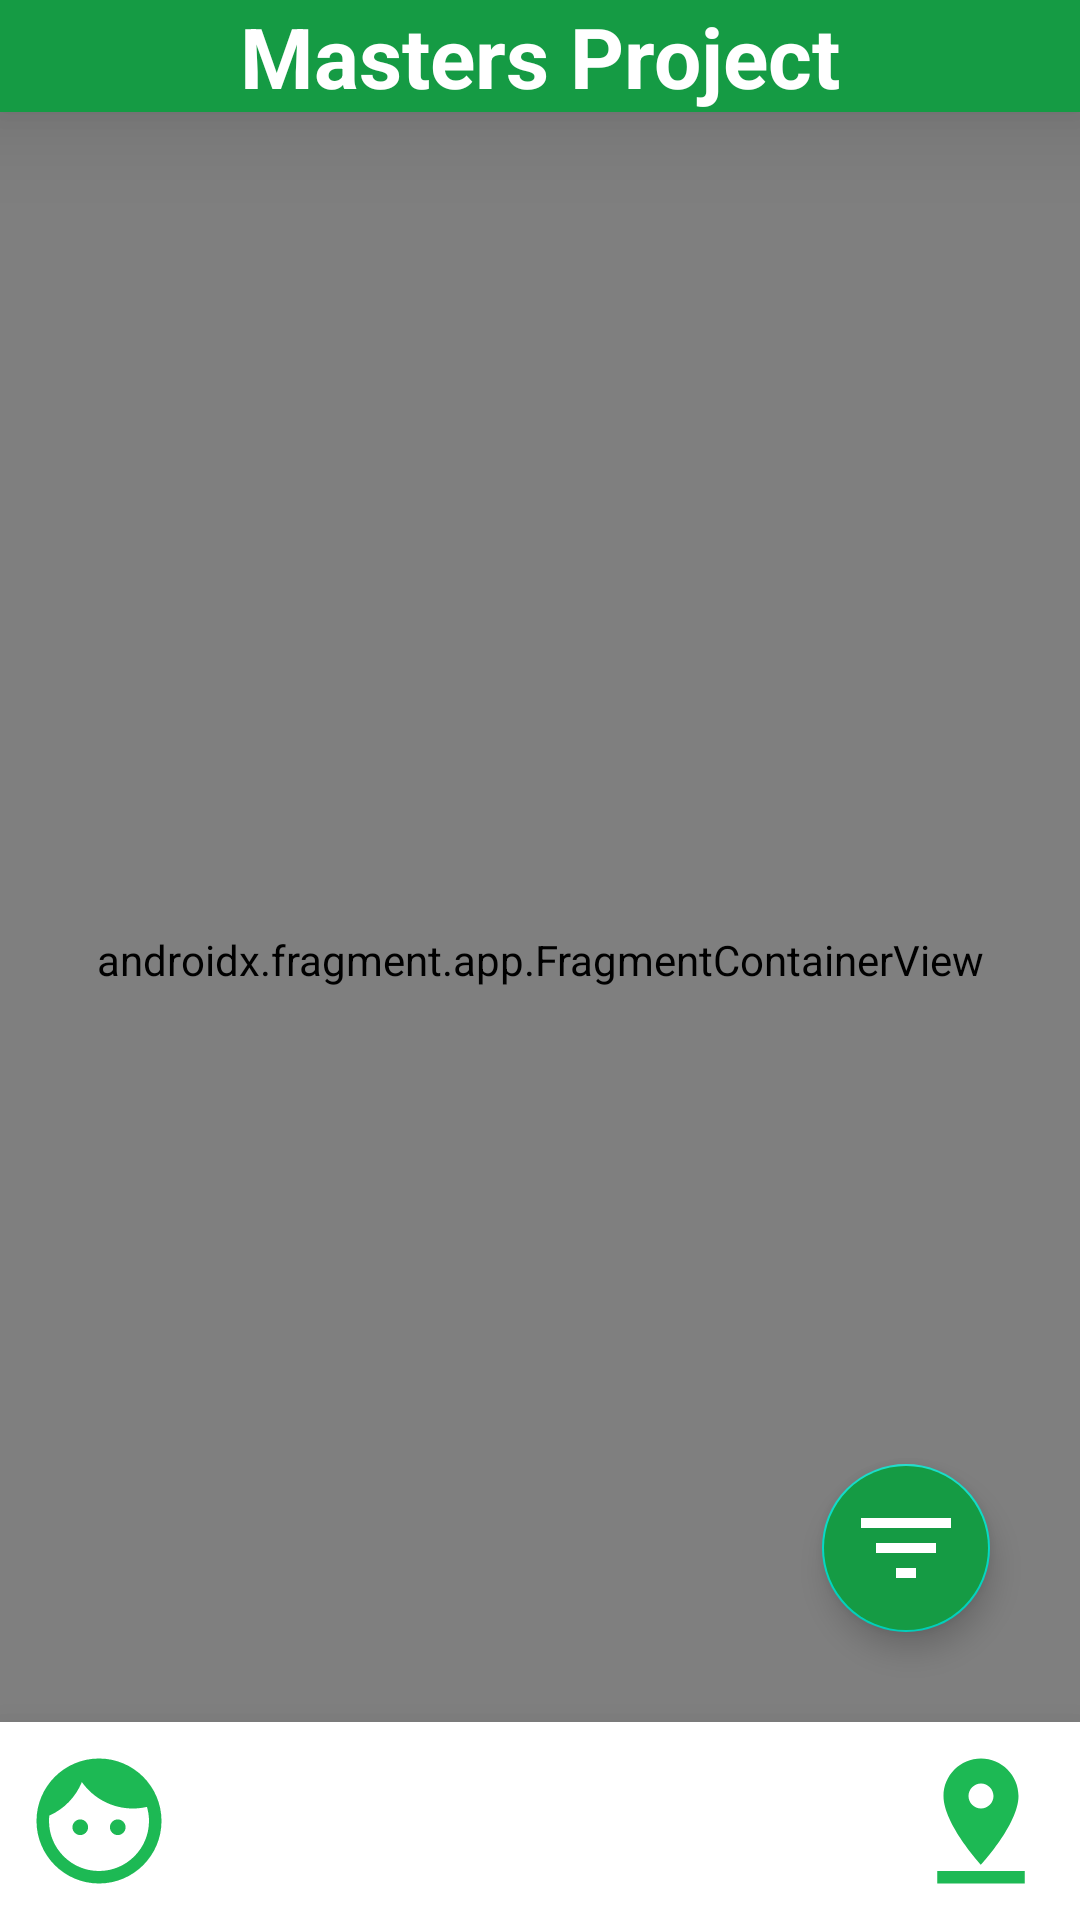

Here is an Android app screen rendered from its layout file. Give the layout XML and the strings, colors and styles it references.
<!-- AndroidManifest.xml: application theme Theme.MastersProject -->
<!-- res/layout/activity_map_test.xml -->
<RelativeLayout xmlns:android="http://schemas.android.com/apk/res/android"
    xmlns:app="http://schemas.android.com/apk/res-auto"
    xmlns:map="http://schemas.android.com/apk/res-auto"
    xmlns:tools="http://schemas.android.com/tools"
    android:layout_width="match_parent"
    android:layout_height="match_parent">

    <androidx.fragment.app.FragmentContainerView
        android:id="@+id/map"
        android:name="com.google.android.gms.maps.SupportMapFragment"
        android:layout_width="match_parent"
        android:layout_height="match_parent"
        app:layout_behavior="@string/appbar_scrolling_view_behavior"
        tools:context=".MapTest" />

    <FrameLayout
        android:id="@+id/mapDetailContainer"
        android:layout_width="match_parent"
        android:layout_height="match_parent"
        android:visibility="gone">
    </FrameLayout>
    <include
        android:id="@+id/topBar"
        layout="@layout/top_bar"
        android:layout_width="match_parent"
        android:layout_height="wrap_content"
        app:layout_constraintTop_toTopOf="parent" />
    <include
        android:id="@+id/bottomBar"
        layout="@layout/bottom_nav_bar"
        android:layout_width="match_parent"
        android:layout_height="wrap_content"
        android:layout_alignParentBottom="true" />

    <com.google.android.material.floatingactionbutton.FloatingActionButton
        android:id="@+id/floatingActionButton3"
        android:layout_width="wrap_content"
        android:layout_height="wrap_content"
        android:layout_above="@+id/bottomBar"
        android:layout_alignParentEnd="true"
        android:layout_marginEnd="30dp"
        android:layout_marginBottom="30dp"
        android:backgroundTint="@color/green"
        android:clickable="true"
        app:layout_constraintBottom_toTopOf="@+id/bottomBar"
        app:layout_constraintEnd_toEndOf="parent"
        app:maxImageSize="40dp"
        app:srcCompat="@drawable/baseline_filter_list_25"
        app:tint="@color/white" />

</RelativeLayout>
<!-- res/layout/top_bar.xml (included above) -->
<androidx.constraintlayout.widget.ConstraintLayout xmlns:android="http://schemas.android.com/apk/res/android"
    xmlns:app="http://schemas.android.com/apk/res-auto"
    xmlns:tools="http://schemas.android.com/tools"
    android:layout_width="match_parent"
    android:layout_height="wrap_content"
    android:background="#159B44"
    android:elevation="20dp">

    <TextView
        android:layout_width="wrap_content"
        android:layout_height="match_parent"
        android:text="Masters Project"
        android:textColor="@color/white"
        android:textSize="28sp"
        android:textStyle="bold"
        app:layout_constraintEnd_toEndOf="parent"
        app:layout_constraintStart_toStartOf="parent">

    </TextView>


</androidx.constraintlayout.widget.ConstraintLayout>
<!-- res/layout/bottom_nav_bar.xml (included above) -->
<?xml version="1.0" encoding="utf-8"?>
<androidx.constraintlayout.widget.ConstraintLayout xmlns:android="http://schemas.android.com/apk/res/android"
    xmlns:app="http://schemas.android.com/apk/res-auto"
    xmlns:tools="http://schemas.android.com/tools"
    android:layout_width="match_parent"
    android:layout_height="wrap_content"
    android:background="@color/white"
    android:padding="8dp"
    android:elevation="20dp"
    android:layout_gravity="bottom">

    <ImageView
        android:id="@+id/profileButton"
        android:layout_width="50dp"
        android:layout_height="50dp"
        android:layout_alignParentStart="true"
        android:layout_centerVertical="true"
        android:src="@drawable/baseline_face_green"
        app:layout_constraintBottom_toBottomOf="parent"
        app:layout_constraintStart_toStartOf="parent" />

    <ImageView
        android:id="@+id/homeButton"
        android:layout_width="50dp"
        android:layout_height="50dp"
        android:layout_centerInParent="true"
        android:src="@drawable/baseline_home_green"
        app:layout_constraintBottom_toBottomOf="parent"
        app:layout_constraintEnd_toEndOf="parent"
        app:layout_constraintStart_toStartOf="parent" />

    <ImageView
        android:id="@+id/mapButton"
        android:layout_width="50dp"
        android:layout_height="50dp"
        android:layout_alignParentEnd="true"
        android:layout_centerVertical="true"
        android:src="@drawable/baseline_pin_drop_green"
        app:layout_constraintBottom_toBottomOf="parent"
        app:layout_constraintEnd_toEndOf="parent" />

</androidx.constraintlayout.widget.ConstraintLayout>
<!-- resources referenced by this layout -->
<resources>
  <color name="green">#159B44</color>
  <color name="white">#FFFFFFFF</color>
  <!-- drawable baseline_face_green (drawable) -->
  <vector android:height="24dp" android:tint="#1DB954"
      android:viewportHeight="24" android:viewportWidth="24"
      android:width="24dp" xmlns:android="http://schemas.android.com/apk/res/android">
      <path android:fillColor="@android:color/white" android:pathData="M9,11.75c-0.69,0 -1.25,0.56 -1.25,1.25s0.56,1.25 1.25,1.25 1.25,-0.56 1.25,-1.25 -0.56,-1.25 -1.25,-1.25zM15,11.75c-0.69,0 -1.25,0.56 -1.25,1.25s0.56,1.25 1.25,1.25 1.25,-0.56 1.25,-1.25 -0.56,-1.25 -1.25,-1.25zM12,2C6.48,2 2,6.48 2,12s4.48,10 10,10 10,-4.48 10,-10S17.52,2 12,2zM12,20c-4.41,0 -8,-3.59 -8,-8 0,-0.29 0.02,-0.58 0.05,-0.86 2.36,-1.05 4.23,-2.98 5.21,-5.37C11.07,8.33 14.05,10 17.42,10c0.78,0 1.53,-0.09 2.25,-0.26 0.21,0.71 0.33,1.47 0.33,2.26 0,4.41 -3.59,8 -8,8z"/>
  </vector>
  <!-- drawable baseline_filter_list_25 (drawable) -->
  <vector android:height="35dp" android:tint="#FFFFFF"
      android:viewportHeight="24" android:viewportWidth="24"
      android:width="35dp" xmlns:android="http://schemas.android.com/apk/res/android">
      <path android:fillColor="@android:color/white" android:pathData="M10,18h4v-2h-4v2zM3,6v2h18L21,6L3,6zM6,13h12v-2L6,11v2z"/>
  </vector>
  <!-- drawable baseline_pin_drop_green (drawable) -->
  <vector android:height="24dp" android:tint="#1DB954"
      android:viewportHeight="24" android:viewportWidth="24"
      android:width="24dp" xmlns:android="http://schemas.android.com/apk/res/android">
      <path android:fillColor="@android:color/white" android:pathData="M18,8c0,-3.31 -2.69,-6 -6,-6S6,4.69 6,8c0,4.5 6,11 6,11s6,-6.5 6,-11zM10,8c0,-1.1 0.9,-2 2,-2s2,0.9 2,2 -0.89,2 -2,2c-1.1,0 -2,-0.9 -2,-2zM5,20v2h14v-2L5,20z"/>
  </vector>
  <style name="Theme.MastersProject" parent="Theme.MaterialComponents.DayNight.NoActionBar">
          
          <item name="colorPrimary">@color/green</item>
          <item name="colorPrimaryVariant">@color/purple_700</item>
          <item name="colorOnPrimary">@color/white</item>
          
          <item name="colorSecondary">@color/teal_200</item>
          <item name="colorSecondaryVariant">@color/teal_700</item>
          <item name="colorOnSecondary">@color/black</item>
          
          <item name="android:statusBarColor" tools:targetApi="l">?attr/colorPrimary</item>
          
      </style>
  <color name="purple_700">#FF3700B3</color>
  <color name="teal_200">#FF03DAC5</color>
  <color name="teal_700">#FF018786</color>
  <color name="black">#FF000000</color>
</resources>
